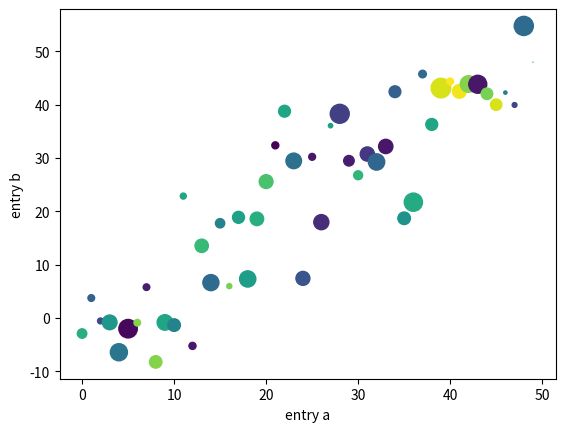

The matplotlib source for this figure:
import numpy as np 
from matplotlib import pyplot as plt

data = { 'a': np.arange(50),
         'c': np.random.randint(0,50,50),
         'd': np.random.randn(50)  }

data['b'] = data['a']+ 10* np.random.randn(50)
data['d'] = np.abs(data['d'])*100

plt.scatter( 'a', 'b',c='c',s='d', data = data)
plt.xlabel('entry a')
plt.ylabel('entry b')
plt.show()